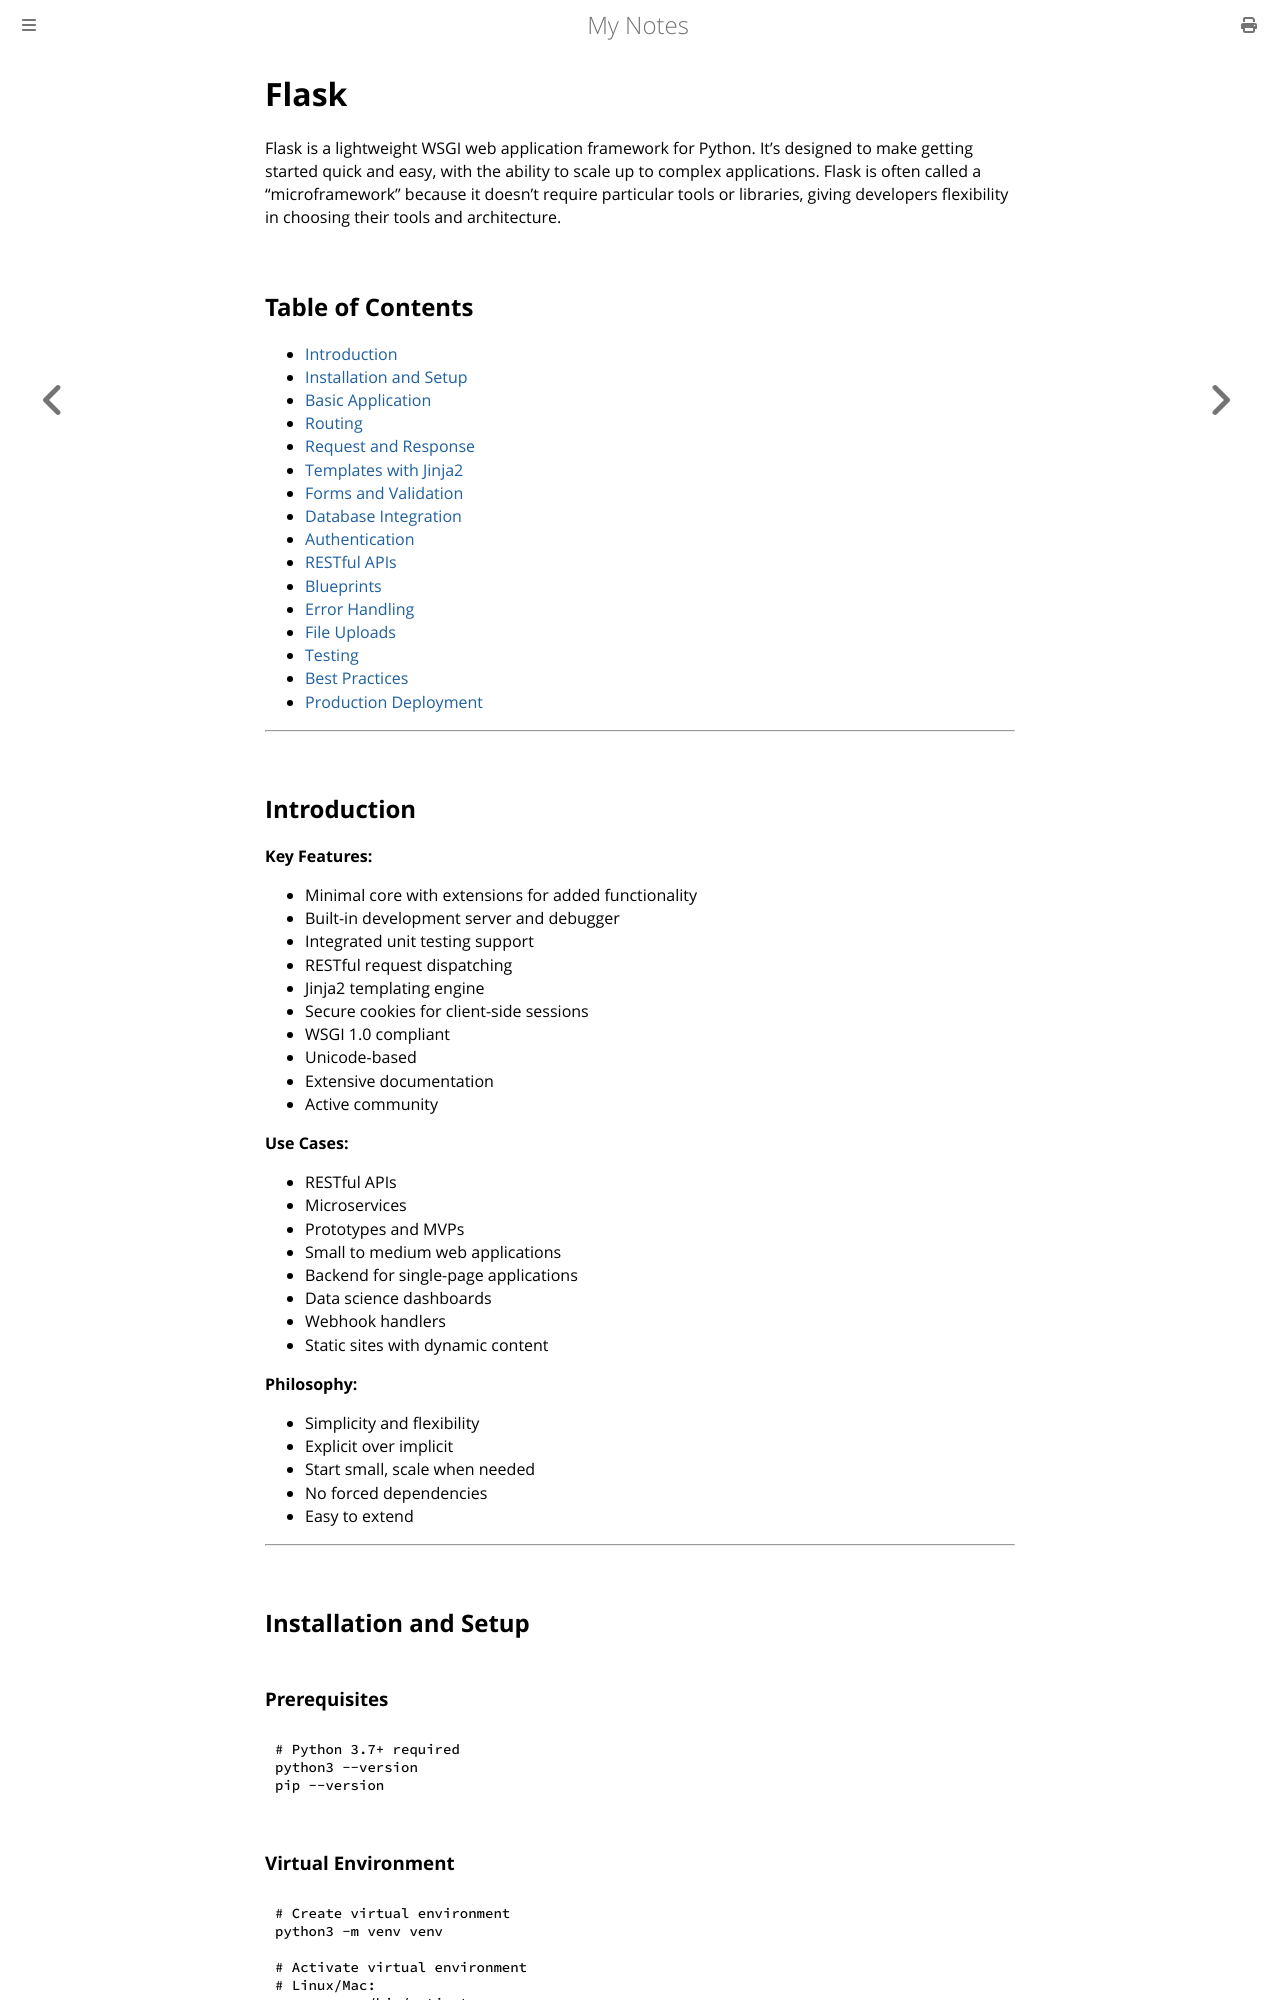

repository: paritystack/notes · page: web_development/flask.html · generator: mdbook

# Flask

Flask is a lightweight WSGI web application framework for Python. It's designed to make getting started quick and easy, with the ability to scale up to complex applications. Flask is often called a "microframework" because it doesn't require particular tools or libraries, giving developers flexibility in choosing their tools and architecture.

## Table of Contents
- [Introduction](#introduction)
- [Installation and Setup](#installation-and-setup)
- [Basic Application](#basic-application)
- [Routing](#routing)
- [Request and Response](#request-and-response)
- [Templates with Jinja2](#templates-with-jinja2)
- [Forms and Validation](#forms-and-validation)
- [Database Integration](#database-integration)
- [Authentication](#authentication)
- [RESTful APIs](#restful-apis)
- [Blueprints](#blueprints)
- [Error Handling](#error-handling)
- [File Uploads](#file-uploads)
- [Testing](#testing)
- [Best Practices](#best-practices)
- [Production Deployment](#production-deployment)

---

## Introduction

**Key Features:**
- Minimal core with extensions for added functionality
- Built-in development server and debugger
- Integrated unit testing support
- RESTful request dispatching
- Jinja2 templating engine
- Secure cookies for client-side sessions
- WSGI 1.0 compliant
- Unicode-based
- Extensive documentation
- Active community

**Use Cases:**
- RESTful APIs
- Microservices
- Prototypes and MVPs
- Small to medium web applications
- Backend for single-page applications
- Data science dashboards
- Webhook handlers
- Static sites with dynamic content

**Philosophy:**
- Simplicity and flexibility
- Explicit over implicit
- Start small, scale when needed
- No forced dependencies
- Easy to extend

---

## Installation and Setup

### Prerequisites

```bash
# Python 3.7+ required
python3 --version
pip --version
```

### Virtual Environment

```bash
# Create virtual environment
python3 -m venv venv

# Activate virtual environment
# Linux/Mac:
source venv/bin/activate
# Windows:
# venv\Scripts\activate

# Upgrade pip
pip install --upgrade pip
```

### Install Flask

```bash
# Install Flask
pip install Flask

# Install common extensions
pip install Flask-SQLAlchemy Flask-Migrate Flask-Login Flask-WTF
pip install Flask-CORS Flask-JWT-Extended python-dotenv
```
